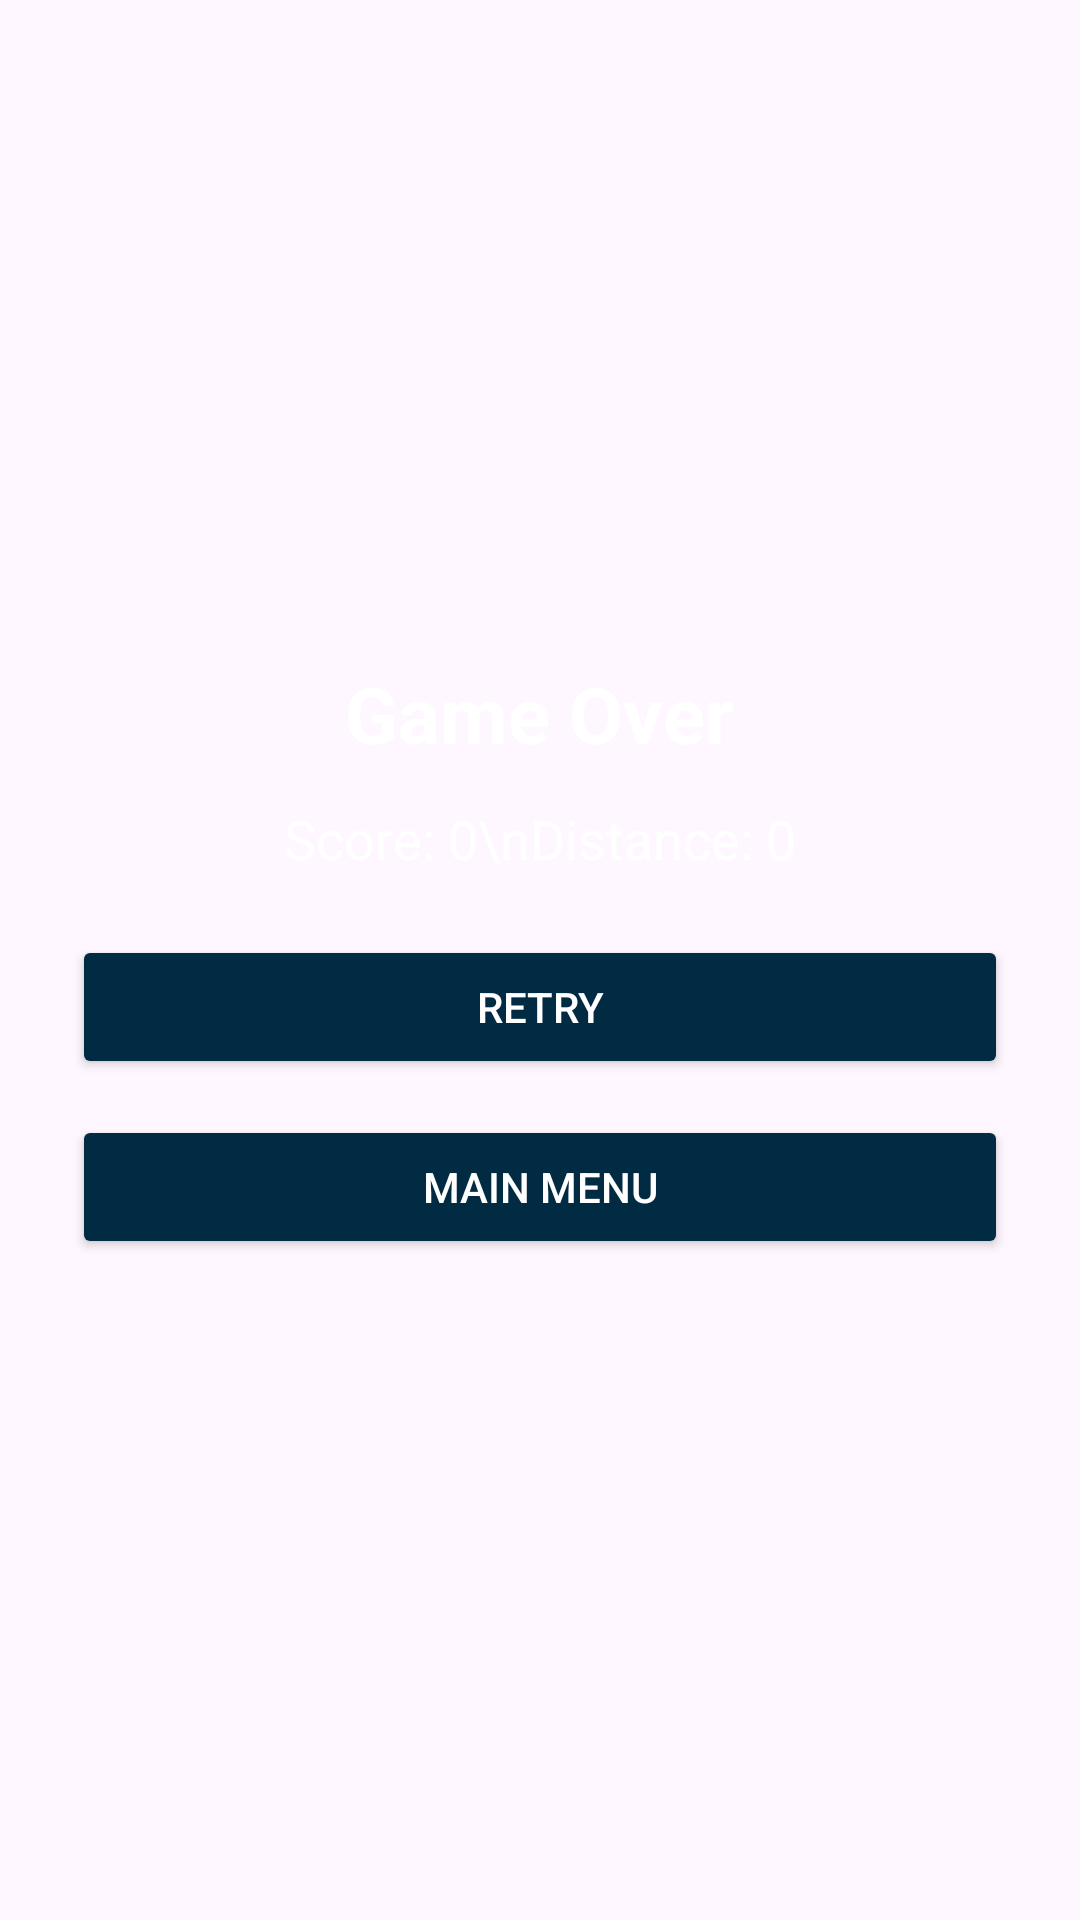

Layout XML and referenced resources for this Android screen:
<!-- AndroidManifest.xml: application theme Theme.Exercise_one_ran_aviv -->
<!-- res/layout/game_over_dialog.xml -->
<?xml version="1.0" encoding="utf-8"?>
<LinearLayout xmlns:android="http://schemas.android.com/apk/res/android"
    android:layout_width="match_parent"
    android:layout_height="wrap_content"
    android:orientation="vertical"
    android:padding="24dp"
    android:background="@drawable/spacey_panel"
    android:gravity="center"
    android:elevation="8dp">

    <TextView
        android:id="@+id/dialog_TXT_gameover"
        android:layout_width="wrap_content"
        android:layout_height="wrap_content"
        android:text="Game Over"
        android:textColor="@android:color/white"
        android:textSize="26sp"
        android:textStyle="bold"
        android:layout_marginBottom="12dp" />

    <TextView
        android:id="@+id/dialog_TXT_score"
        android:layout_width="wrap_content"
        android:layout_height="wrap_content"
        android:text="Score: 0\nDistance: 0"
        android:textColor="@android:color/white"
        android:textSize="18sp"
        android:layout_marginBottom="20dp" />

    <Button
        android:id="@+id/dialog_BTN_retry"
        android:layout_width="match_parent"
        android:layout_height="wrap_content"
        android:text="Retry"
        android:backgroundTint="@color/darkBlue"
        android:textColor="@android:color/white"
        android:layout_marginBottom="12dp" />

    <Button
        android:id="@+id/dialog_BTN_mainmenu"
        android:layout_width="match_parent"
        android:layout_height="wrap_content"
        android:text="Main Menu"
        android:backgroundTint="@color/darkBlue"
        android:textColor="@android:color/white" />
</LinearLayout>
<!-- resources referenced by this layout -->
<resources>
  <color name="darkBlue">#002B42</color>
  <style name="Theme.Exercise_one_ran_aviv" parent="Base.Theme.Exercise_one_ran_aviv" />
  <style name="Base.Theme.Exercise_one_ran_aviv" parent="Theme.Material3.DayNight.NoActionBar">
          
          
      </style>
</resources>
